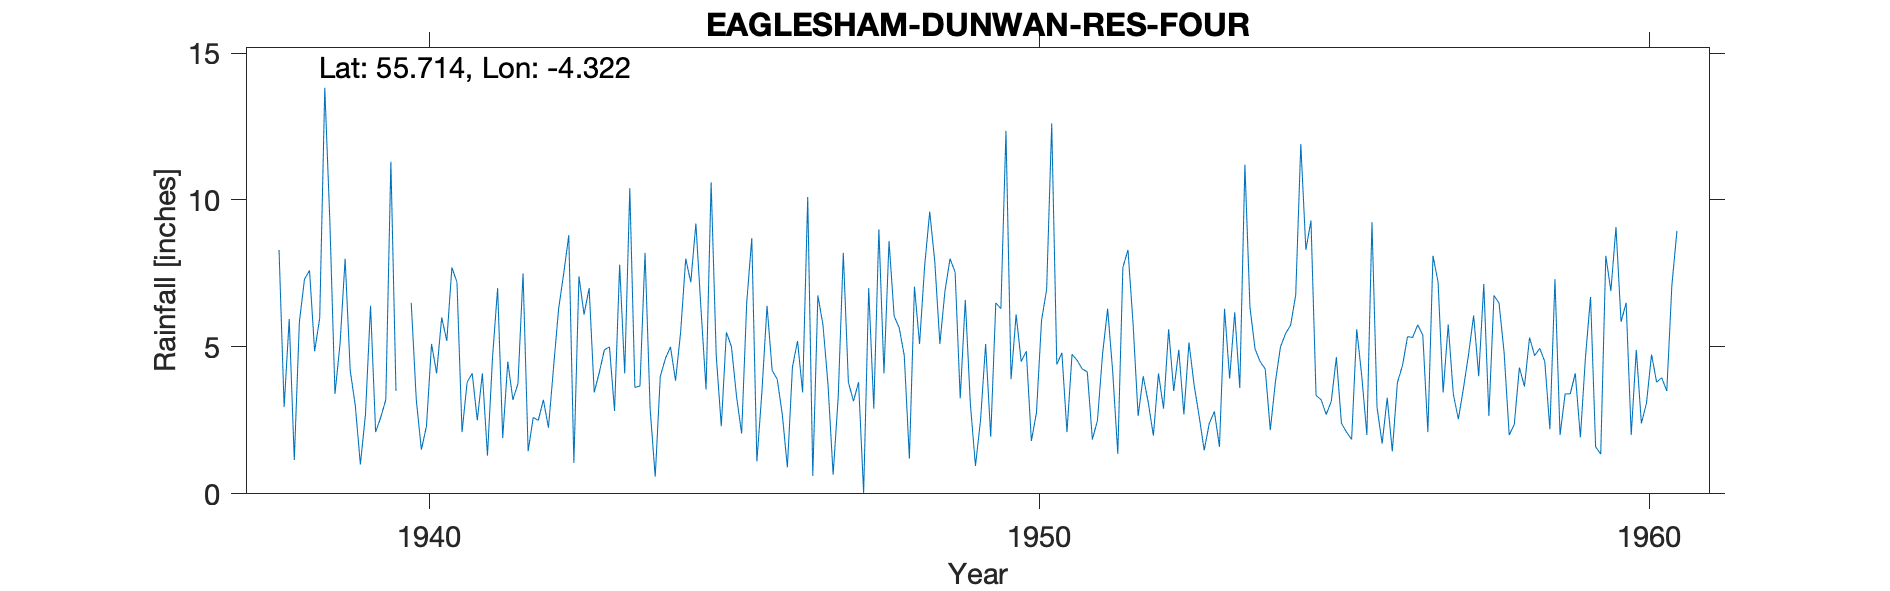

The file beside this chart, header and first rows:
EAGLESHAM ( DUNWAN RES. ) NO 4, , , , , , , , , , , , , , , , , , , , , , , 
Grid ref, NS542492, Long, -4.322, Lat, 55.71, Elevation, 841, ft, , , , , , , , , , , , , , , 
Station no, 5276/6, , , , , , , , , , , , , , , , , , , , , , 
, 1931, 1932, 1933, 1934, 1935, 1936, 1937, 1938, 1939, 1940, 1941, 1942, 1943, 1944, 1945, 1946, 1947, 1948, 1949, 1950, 1951, 1952, 1953
January, , , , , , , , 8.3, 5.1, , 2.1, 7.5, 6.1, 8.2, 3.55, 6.4, 3.7, 8.6, 8, 3.9, 4.75, 5.8, 3.72
February, , , , , , , , 2.95, 8, , 3.8, 1.45, 7, 2.9, 10.6, 4.2, 0.65, 6.05, 7.54, 6.1, 4.54, 2.65, 2.64
March, , , , , , , , 5.95, 4.2, 6.5, 4.1, 2.6, 3.45, 0.58, 4.72, 3.9, 3.3, 5.65, 3.25, 4.5, 4.25, 4, 1.48
April, , , , , , , , 1.15, 3, 3.2, 2.5, 2.5, 4.13, 4, 2.3, 2.7, 8.2, 4.7, 6.6, 4.85, 4.15, 3.1, 2.4
May, , , , , , , , 5.85, 1, 1.5, 4.1, 3.2, 4.9, 4.6, 5.5, 0.9, 3.8, 1.2, 3.05, 1.8, 1.85, 1.98, 2.8
June, , , , , , , , 7.3, 2.7, 2.3, 1.3, 2.25, 5, 5, 5, 4.32, 3.15, 7.05, 0.95, 2.76, 2.5, 4.1, 1.6
July, , , , , , , , 7.6, 6.4, 5.1, 4.65, 4.3, 2.82, 3.85, 3.31, 5.2, 3.8, 5.1, 2.51, 5.9, 4.75, 2.9, 6.3
August, , , , , , , , 4.85, 2.1, 4.1, 7, 6.3, 7.3, 5.5, 2.05, 3.45, 0.03, 7.75, 5.1, 6.95, 6.3, 5.6, 3.92
September, , , , , , , , 5.98, 2.6, 6, 1.9, 7.5, 4.1, 8, 6.5, 10.1, 7, 9.6, 1.94, 12.6, 4.15, 3.5, 6.18
October, , , , , , , , 13.82, 3.2, 5.2, 4.5, 8.8, 10.4, 7.2, 8.7, 0.61, 2.9, 7.9, 6.5, 4.4, 1.36, 4.9, 3.6
November, , , , , , , , 9.25, 11.3, 7.7, 3.2, 1.05, 3.62, 9.2, 1.1, 6.75, 9, 5.1, 6.3, 4.8, 7.7, 2.7, 11.2
December, , , , , , , , 3.4, 3.5, 7.2, 3.75, 7.4, 3.67, 6.3, 3.5, 5.75, 4.1, 6.9, 12.35, 2.1, 8.3, 5.15, 6.35
Total, , , , , , , , 76.4, 53.1, , 42.9, 54.85, 62.49, 65.33, 56.83, 54.28, 49.63, 75.6, 64.09, 60.66, 54.6, 46.38, 52.19
1940 J F +T est, , , , , , , , , , , , , , , , , , , , , , , 
